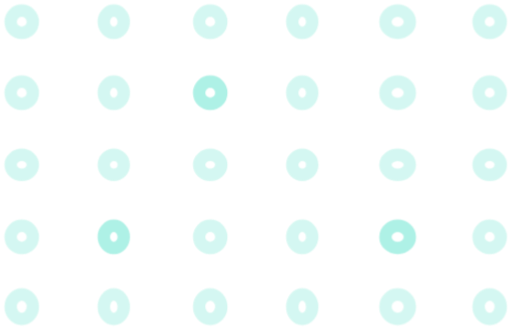
t = 0.00 s
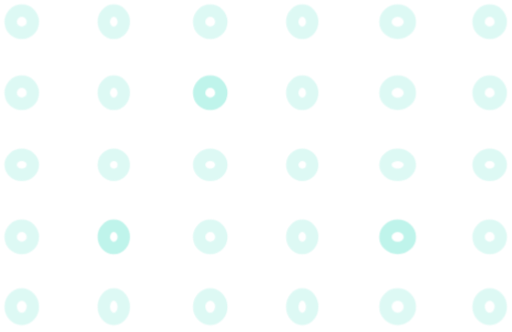
t = 0.30 s
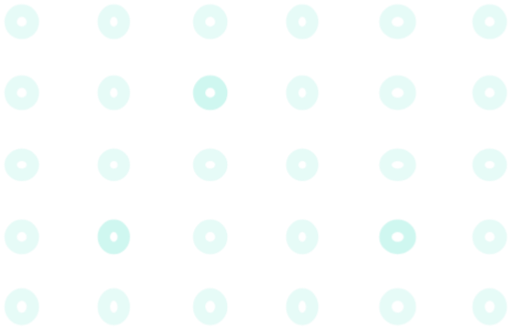
t = 0.60 s
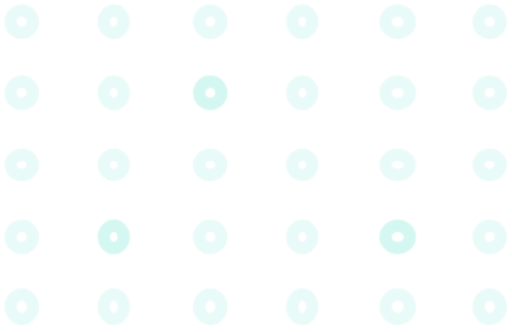
t = 0.90 s

The animated SVG that drew these frames (rendered in a browser with its animation timeline set to each time). Animation: 1 CSS @keyframes rule; one cycle of 1.20 s, repeats indefinitely.

<?xml version="1.0" encoding="utf-8"?>

<svg width="165px" height="107px" viewbox="0 0 165 107" version="1.1" xmlns:xlink="http://www.w3.org/1999/xlink" xmlns="http://www.w3.org/2000/svg">
  <style>
path{
  animation:fade 1.2s ease infinite
}
@keyframes fade{
  0%{
opacity:0 !important
  }
  100%{
    opacity:0.5
  }
}
  </style>
  <g id="Group_451" transform="translate(2 2)" opacity="0.319">

    <g id="Ellipse_59" opacity="0.535">
      <path d="M0 5.00282C0 2.23984 2.23984 0 5.00282 0C7.7658 0 10.0056 2.23984 10.0056 5.00282C10.0056 7.76579 7.7658 10.0056 5.00282 10.0056C2.23984 10.0056 0 7.76579 0 5.00282Z" id="Circle" fill="none" fill-rule="evenodd" stroke="none" />
      <path d="M0 3.57344C0 1.59988 1.59988 0 3.57344 0C5.547 0 7.14688 1.59988 7.14688 3.57344C7.14688 5.547 5.547 7.14688 3.57344 7.14688C1.59988 7.14688 0 5.547 0 3.57344Z" transform="translate(1.429376 1.4293758)" id="Circle" fill="none" fill-rule="evenodd" stroke="#01D3B0" stroke-width="4" />
    </g>
    <g id="Ellipse_59-2" transform="translate(30.016907 0)" opacity="0.535">
      <path d="M0 5.00282C0 2.23984 2.07985 0 4.64547 0C7.21109 0 9.29094 2.23984 9.29094 5.00282C9.29094 7.76579 7.21109 10.0056 4.64547 10.0056C2.07985 10.0056 0 7.76579 0 5.00282Z" id="Ellipse" fill="none" fill-rule="evenodd" stroke="none" />
      <path d="M0 3.57344C0 1.59988 1.4399 0 3.2161 0C4.9923 0 6.43219 1.59988 6.43219 3.57344C6.43219 5.547 4.9923 7.14688 3.2161 7.14688C1.4399 7.14688 0 5.547 0 3.57344Z" transform="translate(1.4293759 1.4293758)" id="Ellipse" fill="none" fill-rule="evenodd" stroke="#01D3B0" stroke-width="4" />
    </g>
    <g id="Ellipse_59-3" transform="translate(60.748474 0)" opacity="0.535">
      <path d="M0 5.00282C0 2.23984 2.23984 0 5.00282 0C7.76579 0 10.0056 2.23984 10.0056 5.00282C10.0056 7.76579 7.76579 10.0056 5.00282 10.0056C2.23984 10.0056 0 7.76579 0 5.00282Z" id="Circle" fill="none" fill-rule="evenodd" stroke="none" />
      <path d="M0 3.57344C0 1.59988 1.59988 0 3.57344 0C5.547 0 7.14688 1.59988 7.14688 3.57344C7.14688 5.547 5.547 7.14688 3.57344 7.14688C1.59988 7.14688 0 5.547 0 3.57344Z" transform="translate(1.4293758 1.4293758)" id="Circle" fill="none" fill-rule="evenodd" stroke="#01D3B0" stroke-width="4" />
    </g>
    <g id="Ellipse_59-4" transform="translate(90.76538 0)" opacity="0.535">
      <path d="M0 5.00282C0 2.23984 2.07985 0 4.64547 0C7.2111 0 9.29095 2.23984 9.29095 5.00282C9.29095 7.76579 7.2111 10.0056 4.64547 10.0056C2.07985 10.0056 0 7.76579 0 5.00282Z" id="Ellipse" fill="none" fill-rule="evenodd" stroke="none" />
      <path d="M0 3.57344C0 1.59988 1.4399 0 3.2161 0C4.9923 0 6.43219 1.59988 6.43219 3.57344C6.43219 5.547 4.9923 7.14688 3.2161 7.14688C1.4399 7.14688 0 5.547 0 3.57344Z" transform="translate(1.4293765 1.4293758)" id="Ellipse" fill="none" fill-rule="evenodd" stroke="#01D3B0" stroke-width="4" />
    </g>
    <g id="Ellipse_59-5" transform="translate(120.78226 0)" opacity="0.535">
      <path d="M0 5.00282C0 2.23984 2.39983 0 5.36016 0C8.3205 0 10.7203 2.23984 10.7203 5.00282C10.7203 7.76579 8.3205 10.0056 5.36016 10.0056C2.39983 10.0056 0 7.76579 0 5.00282Z" id="Ellipse" fill="none" fill-rule="evenodd" stroke="none" />
      <path d="M0 3.57344C0 1.59988 1.75987 0 3.93078 0C6.1017 0 7.86157 1.59988 7.86157 3.57344C7.86157 5.547 6.1017 7.14688 3.93078 7.14688C1.75987 7.14688 0 5.547 0 3.57344Z" transform="translate(1.4293762 1.4293758)" id="Ellipse" fill="none" fill-rule="evenodd" stroke="#01D3B0" stroke-width="4" />
    </g>
    <g id="Ellipse_59-6" transform="translate(150.79916 0)" opacity="0.535">
      <path d="M0 5.00282C0 2.23984 2.23984 0 5.00282 0C7.76579 0 10.0056 2.23984 10.0056 5.00282C10.0056 7.76579 7.76579 10.0056 5.00282 10.0056C2.23984 10.0056 0 7.76579 0 5.00282Z" id="Circle" fill="none" fill-rule="evenodd" stroke="none" />
      <path d="M0 3.57344C0 1.59988 1.59988 0 3.57344 0C5.547 0 7.14688 1.59988 7.14688 3.57344C7.14688 5.547 5.547 7.14688 3.57344 7.14688C1.59988 7.14688 0 5.547 0 3.57344Z" transform="translate(1.4293758 1.4293758)" id="Circle" fill="none" fill-rule="evenodd" stroke="#01D3B0" stroke-width="4" />
    </g>
    <g id="Ellipse_59-7" transform="translate(0 22.870117)" opacity="0.535">
      <path d="M0 5.00281C0 2.23984 2.23984 0 5.00282 0C7.7658 0 10.0056 2.23984 10.0056 5.00281C10.0056 7.76579 7.7658 10.0056 5.00282 10.0056C2.23984 10.0056 0 7.76579 0 5.00281Z" id="Circle" fill="none" fill-rule="evenodd" stroke="none" />
      <path d="M0 3.57344C0 1.59988 1.59988 0 3.57344 0C5.547 0 7.14688 1.59988 7.14688 3.57344C7.14688 5.54699 5.547 7.14688 3.57344 7.14688C1.59988 7.14688 0 5.54699 0 3.57344Z" transform="translate(1.429376 1.4293755)" id="Circle" fill="none" fill-rule="evenodd" stroke="#01D3B0" stroke-width="4" />
    </g>
    <g id="Ellipse_59-8" transform="translate(30.016907 22.870117)" opacity="0.535">
      <path d="M0 5.00281C0 2.23984 2.07985 0 4.64547 0C7.21109 0 9.29094 2.23984 9.29094 5.00281C9.29094 7.76579 7.21109 10.0056 4.64547 10.0056C2.07985 10.0056 0 7.76579 0 5.00281Z" id="Ellipse" fill="none" fill-rule="evenodd" stroke="none" />
      <path d="M0 3.57344C0 1.59988 1.4399 0 3.2161 0C4.9923 0 6.43219 1.59988 6.43219 3.57344C6.43219 5.54699 4.9923 7.14688 3.2161 7.14688C1.4399 7.14688 0 5.54699 0 3.57344Z" transform="translate(1.4293759 1.4293755)" id="Ellipse" fill="none" fill-rule="evenodd" stroke="#01D3B0" stroke-width="4" />
    </g>
    <g id="Ellipse_59-9" transform="translate(60.748474 22.870117)">
      <path d="M0 5.00281C0 2.23984 2.23984 0 5.00282 0C7.76579 0 10.0056 2.23984 10.0056 5.00281C10.0056 7.76579 7.76579 10.0056 5.00282 10.0056C2.23984 10.0056 0 7.76579 0 5.00281Z" id="Circle" fill="none" fill-rule="evenodd" stroke="none" />
      <path d="M0 3.57344C0 1.59988 1.59988 0 3.57344 0C5.547 0 7.14688 1.59988 7.14688 3.57344C7.14688 5.54699 5.547 7.14688 3.57344 7.14688C1.59988 7.14688 0 5.54699 0 3.57344Z" transform="translate(1.4293758 1.4293755)" id="Circle" fill="none" fill-rule="evenodd" stroke="#01D3B0" stroke-width="4" />
    </g>
    <g id="Ellipse_59-10" transform="translate(90.76538 22.870117)" opacity="0.535">
      <path d="M0 5.00281C0 2.23984 2.07985 0 4.64547 0C7.2111 0 9.29095 2.23984 9.29095 5.00281C9.29095 7.76579 7.2111 10.0056 4.64547 10.0056C2.07985 10.0056 0 7.76579 0 5.00281Z" id="Ellipse" fill="none" fill-rule="evenodd" stroke="none" />
      <path d="M0 3.57344C0 1.59988 1.4399 0 3.2161 0C4.9923 0 6.43219 1.59988 6.43219 3.57344C6.43219 5.54699 4.9923 7.14688 3.2161 7.14688C1.4399 7.14688 0 5.54699 0 3.57344Z" transform="translate(1.4293765 1.4293755)" id="Ellipse" fill="none" fill-rule="evenodd" stroke="#01D3B0" stroke-width="4" />
    </g>
    <g id="Ellipse_59-11" transform="translate(120.78226 22.870117)" opacity="0.535">
      <path d="M0 5.00281C0 2.23984 2.39983 0 5.36016 0C8.3205 0 10.7203 2.23984 10.7203 5.00281C10.7203 7.76579 8.3205 10.0056 5.36016 10.0056C2.39983 10.0056 0 7.76579 0 5.00281Z" id="Ellipse" fill="none" fill-rule="evenodd" stroke="none" />
      <path d="M0 3.57344C0 1.59988 1.75987 0 3.93078 0C6.1017 0 7.86157 1.59988 7.86157 3.57344C7.86157 5.54699 6.1017 7.14688 3.93078 7.14688C1.75987 7.14688 0 5.54699 0 3.57344Z" transform="translate(1.4293762 1.4293755)" id="Ellipse" fill="none" fill-rule="evenodd" stroke="#01D3B0" stroke-width="4" />
    </g>
    <g id="Ellipse_59-12" transform="translate(150.79916 22.870117)" opacity="0.535">
      <path d="M0 5.00281C0 2.23984 2.23984 0 5.00282 0C7.76579 0 10.0056 2.23984 10.0056 5.00281C10.0056 7.76579 7.76579 10.0056 5.00282 10.0056C2.23984 10.0056 0 7.76579 0 5.00281Z" id="Circle" fill="none" fill-rule="evenodd" stroke="none" />
      <path d="M0 3.57344C0 1.59988 1.59988 0 3.57344 0C5.547 0 7.14688 1.59988 7.14688 3.57344C7.14688 5.54699 5.547 7.14688 3.57344 7.14688C1.59988 7.14688 0 5.54699 0 3.57344Z" transform="translate(1.4293758 1.4293755)" id="Circle" fill="none" fill-rule="evenodd" stroke="#01D3B0" stroke-width="4" />
    </g>
    <g id="Ellipse_59-13" transform="translate(0 46.45459)" opacity="0.535">
      <path d="M0 4.64547C0 2.07985 2.23984 0 5.00282 0C7.7658 0 10.0056 2.07985 10.0056 4.64547C10.0056 7.21109 7.7658 9.29094 5.00282 9.29094C2.23984 9.29094 0 7.21109 0 4.64547Z" id="Ellipse" fill="none" fill-rule="evenodd" stroke="none" />
      <path d="M0 3.2161C0 1.4399 1.59988 0 3.57344 0C5.547 0 7.14688 1.4399 7.14688 3.2161C7.14688 4.9923 5.547 6.43219 3.57344 6.43219C1.59988 6.43219 0 4.9923 0 3.2161Z" transform="translate(1.429376 1.4293759)" id="Ellipse" fill="none" fill-rule="evenodd" stroke="#01D3B0" stroke-width="4" />
    </g>
    <g id="Ellipse_59-14" transform="translate(30.016907 46.45459)" opacity="0.535">
      <path d="M0 4.64547C0 2.07985 2.07985 0 4.64547 0C7.21109 0 9.29094 2.07985 9.29094 4.64547C9.29094 7.21109 7.21109 9.29094 4.64547 9.29094C2.07985 9.29094 0 7.21109 0 4.64547Z" id="Circle" fill="none" fill-rule="evenodd" stroke="none" />
      <path d="M0 3.2161C0 1.4399 1.4399 0 3.2161 0C4.9923 0 6.43219 1.4399 6.43219 3.2161C6.43219 4.9923 4.9923 6.43219 3.2161 6.43219C1.4399 6.43219 0 4.9923 0 3.2161Z" transform="translate(1.4293759 1.4293759)" id="Circle" fill="none" fill-rule="evenodd" stroke="#01D3B0" stroke-width="4" />
    </g>
    <g id="Ellipse_59-15" transform="translate(60.748474 46.45459)" opacity="0.535">
      <path d="M0 4.64547C0 2.07985 2.23984 0 5.00282 0C7.76579 0 10.0056 2.07985 10.0056 4.64547C10.0056 7.21109 7.76579 9.29094 5.00282 9.29094C2.23984 9.29094 0 7.21109 0 4.64547Z" id="Ellipse" fill="none" fill-rule="evenodd" stroke="none" />
      <path d="M0 3.2161C0 1.4399 1.59988 0 3.57344 0C5.547 0 7.14688 1.4399 7.14688 3.2161C7.14688 4.9923 5.547 6.43219 3.57344 6.43219C1.59988 6.43219 0 4.9923 0 3.2161Z" transform="translate(1.4293758 1.4293759)" id="Ellipse" fill="none" fill-rule="evenodd" stroke="#01D3B0" stroke-width="4" />
    </g>
    <g id="Ellipse_59-16" transform="translate(90.76538 46.45459)" opacity="0.535">
      <path d="M0 4.64547C0 2.07985 2.07985 0 4.64547 0C7.2111 0 9.29095 2.07985 9.29095 4.64547C9.29095 7.21109 7.2111 9.29094 4.64547 9.29094C2.07985 9.29094 0 7.21109 0 4.64547Z" id="Circle" fill="none" fill-rule="evenodd" stroke="none" />
      <path d="M0 3.2161C0 1.4399 1.4399 0 3.2161 0C4.9923 0 6.43219 1.4399 6.43219 3.2161C6.43219 4.9923 4.9923 6.43219 3.2161 6.43219C1.4399 6.43219 0 4.9923 0 3.2161Z" transform="translate(1.4293765 1.4293759)" id="Circle" fill="none" fill-rule="evenodd" stroke="#01D3B0" stroke-width="4" />
    </g>
    <g id="Ellipse_59-17" transform="translate(120.78226 46.45459)" opacity="0.535">
      <path d="M0 4.64547C0 2.07985 2.39983 0 5.36016 0C8.3205 0 10.7203 2.07985 10.7203 4.64547C10.7203 7.21109 8.3205 9.29094 5.36016 9.29094C2.39983 9.29094 0 7.21109 0 4.64547Z" id="Ellipse" fill="none" fill-rule="evenodd" stroke="none" />
      <path d="M0 3.2161C0 1.4399 1.75987 0 3.93078 0C6.1017 0 7.86157 1.4399 7.86157 3.2161C7.86157 4.9923 6.1017 6.43219 3.93078 6.43219C1.75987 6.43219 0 4.9923 0 3.2161Z" transform="translate(1.4293762 1.4293759)" id="Ellipse" fill="none" fill-rule="evenodd" stroke="#01D3B0" stroke-width="4" />
    </g>
    <g id="Ellipse_59-18" transform="translate(150.79916 46.45459)" opacity="0.535">
      <path d="M0 4.64547C0 2.07985 2.23984 0 5.00282 0C7.76579 0 10.0056 2.07985 10.0056 4.64547C10.0056 7.21109 7.76579 9.29094 5.00282 9.29094C2.23984 9.29094 0 7.21109 0 4.64547Z" id="Ellipse" fill="none" fill-rule="evenodd" stroke="none" />
      <path d="M0 3.2161C0 1.4399 1.59988 0 3.57344 0C5.547 0 7.14688 1.4399 7.14688 3.2161C7.14688 4.9923 5.547 6.43219 3.57344 6.43219C1.59988 6.43219 0 4.9923 0 3.2161Z" transform="translate(1.4293758 1.4293759)" id="Ellipse" fill="none" fill-rule="evenodd" stroke="#01D3B0" stroke-width="4" />
    </g>
    <g id="Ellipse_59-19" transform="translate(0 69.32471)" opacity="0.535">
      <path d="M0 5.00282C0 2.23984 2.23984 0 5.00282 0C7.7658 0 10.0056 2.23984 10.0056 5.00282C10.0056 7.76579 7.7658 10.0056 5.00282 10.0056C2.23984 10.0056 0 7.76579 0 5.00282Z" id="Circle" fill="none" fill-rule="evenodd" stroke="none" />
      <path d="M0 3.57344C0 1.59988 1.59988 0 3.57344 0C5.547 0 7.14688 1.59988 7.14688 3.57344C7.14688 5.547 5.547 7.14688 3.57344 7.14688C1.59988 7.14688 0 5.547 0 3.57344Z" transform="translate(1.429376 1.4293758)" id="Circle" fill="none" fill-rule="evenodd" stroke="#01D3B0" stroke-width="4" />
    </g>
    <g id="Ellipse_59-20" transform="translate(30.016907 69.32471)">
      <path d="M0 5.00282C0 2.23984 2.07985 0 4.64547 0C7.21109 0 9.29094 2.23984 9.29094 5.00282C9.29094 7.76579 7.21109 10.0056 4.64547 10.0056C2.07985 10.0056 0 7.76579 0 5.00282Z" id="Ellipse" fill="none" fill-rule="evenodd" stroke="none" />
      <path d="M0 3.57344C0 1.59988 1.4399 0 3.2161 0C4.9923 0 6.43219 1.59988 6.43219 3.57344C6.43219 5.547 4.9923 7.14688 3.2161 7.14688C1.4399 7.14688 0 5.547 0 3.57344Z" transform="translate(1.4293759 1.4293758)" id="Ellipse" fill="none" fill-rule="evenodd" stroke="#01D3B0" stroke-width="4" />
    </g>
    <g id="Ellipse_59-21" transform="translate(60.748474 69.32471)" opacity="0.535">
      <path d="M0 5.00282C0 2.23984 2.23984 0 5.00282 0C7.76579 0 10.0056 2.23984 10.0056 5.00282C10.0056 7.76579 7.76579 10.0056 5.00282 10.0056C2.23984 10.0056 0 7.76579 0 5.00282Z" id="Circle" fill="none" fill-rule="evenodd" stroke="none" />
      <path d="M0 3.57344C0 1.59988 1.59988 0 3.57344 0C5.547 0 7.14688 1.59988 7.14688 3.57344C7.14688 5.547 5.547 7.14688 3.57344 7.14688C1.59988 7.14688 0 5.547 0 3.57344Z" transform="translate(1.4293758 1.4293758)" id="Circle" fill="none" fill-rule="evenodd" stroke="#01D3B0" stroke-width="4" />
    </g>
    <g id="Ellipse_59-22" transform="translate(90.76538 69.32471)" opacity="0.535">
      <path d="M0 5.00282C0 2.23984 2.07985 0 4.64547 0C7.2111 0 9.29095 2.23984 9.29095 5.00282C9.29095 7.76579 7.2111 10.0056 4.64547 10.0056C2.07985 10.0056 0 7.76579 0 5.00282Z" id="Ellipse" fill="none" fill-rule="evenodd" stroke="none" />
      <path d="M0 3.57344C0 1.59988 1.4399 0 3.2161 0C4.9923 0 6.43219 1.59988 6.43219 3.57344C6.43219 5.547 4.9923 7.14688 3.2161 7.14688C1.4399 7.14688 0 5.547 0 3.57344Z" transform="translate(1.4293765 1.4293758)" id="Ellipse" fill="none" fill-rule="evenodd" stroke="#01D3B0" stroke-width="4" />
    </g>
    <g id="Ellipse_59-23" transform="translate(120.78226 69.32471)">
      <path d="M0 5.00282C0 2.23984 2.39983 0 5.36016 0C8.3205 0 10.7203 2.23984 10.7203 5.00282C10.7203 7.76579 8.3205 10.0056 5.36016 10.0056C2.39983 10.0056 0 7.76579 0 5.00282Z" id="Ellipse" fill="none" fill-rule="evenodd" stroke="none" />
      <path d="M0 3.57344C0 1.59988 1.75987 0 3.93078 0C6.1017 0 7.86157 1.59988 7.86157 3.57344C7.86157 5.547 6.1017 7.14688 3.93078 7.14688C1.75987 7.14688 0 5.547 0 3.57344Z" transform="translate(1.4293762 1.4293758)" id="Ellipse" fill="none" fill-rule="evenodd" stroke="#01D3B0" stroke-width="4" />
    </g>
    <g id="Ellipse_59-24" transform="translate(150.79916 69.32471)" opacity="0.535">
      <path d="M0 5.00282C0 2.23984 2.23984 0 5.00282 0C7.76579 0 10.0056 2.23984 10.0056 5.00282C10.0056 7.76579 7.76579 10.0056 5.00282 10.0056C2.23984 10.0056 0 7.76579 0 5.00282Z" id="Circle" fill="none" fill-rule="evenodd" stroke="none" />
      <path d="M0 3.57344C0 1.59988 1.59988 0 3.57344 0C5.547 0 7.14688 1.59988 7.14688 3.57344C7.14688 5.547 5.547 7.14688 3.57344 7.14688C1.59988 7.14688 0 5.547 0 3.57344Z" transform="translate(1.4293758 1.4293758)" id="Circle" fill="none" fill-rule="evenodd" stroke="#01D3B0" stroke-width="4" />
    </g>
    <g id="Ellipse_59-25" transform="translate(0 91.47998)" opacity="0.535">
      <path d="M0 5.36016C0 2.39982 2.23984 0 5.00282 0C7.7658 0 10.0056 2.39982 10.0056 5.36016C10.0056 8.32049 7.7658 10.7203 5.00282 10.7203C2.23984 10.7203 0 8.32049 0 5.36016Z" id="Ellipse" fill="none" fill-rule="evenodd" stroke="none" />
      <path d="M0 3.93078C0 1.75987 1.59988 0 3.57344 0C5.547 0 7.14688 1.75987 7.14688 3.93078C7.14688 6.10169 5.547 7.86156 3.57344 7.86156C1.59988 7.86156 0 6.10169 0 3.93078Z" transform="translate(1.429376 1.4293752)" id="Ellipse" fill="none" fill-rule="evenodd" stroke="#01D3B0" stroke-width="4" />
    </g>
    <g id="Ellipse_59-26" transform="translate(30.016907 91.47998)" opacity="0.535">
      <path d="M0 5.36016C0 2.39982 2.07985 0 4.64547 0C7.21109 0 9.29094 2.39982 9.29094 5.36016C9.29094 8.32049 7.21109 10.7203 4.64547 10.7203C2.07985 10.7203 0 8.32049 0 5.36016Z" id="Ellipse" fill="none" fill-rule="evenodd" stroke="none" />
      <path d="M0 3.93078C0 1.75987 1.4399 0 3.2161 0C4.9923 0 6.43219 1.75987 6.43219 3.93078C6.43219 6.10169 4.9923 7.86156 3.2161 7.86156C1.4399 7.86156 0 6.10169 0 3.93078Z" transform="translate(1.4293759 1.4293752)" id="Ellipse" fill="none" fill-rule="evenodd" stroke="#01D3B0" stroke-width="4" />
    </g>
    <g id="Ellipse_59-27" transform="translate(60.748474 91.47998)" opacity="0.535">
      <path d="M0 5.36016C0 2.39982 2.23984 0 5.00282 0C7.76579 0 10.0056 2.39982 10.0056 5.36016C10.0056 8.32049 7.76579 10.7203 5.00282 10.7203C2.23984 10.7203 0 8.32049 0 5.36016Z" id="Ellipse" fill="none" fill-rule="evenodd" stroke="none" />
      <path d="M0 3.93078C0 1.75987 1.59988 0 3.57344 0C5.547 0 7.14688 1.75987 7.14688 3.93078C7.14688 6.10169 5.547 7.86156 3.57344 7.86156C1.59988 7.86156 0 6.10169 0 3.93078Z" transform="translate(1.4293758 1.4293752)" id="Ellipse" fill="none" fill-rule="evenodd" stroke="#01D3B0" stroke-width="4" />
    </g>
    <g id="Ellipse_59-28" transform="translate(90.76538 91.47998)" opacity="0.535">
      <path d="M0 5.36016C0 2.39982 2.07985 0 4.64547 0C7.2111 0 9.29095 2.39982 9.29095 5.36016C9.29095 8.32049 7.2111 10.7203 4.64547 10.7203C2.07985 10.7203 0 8.32049 0 5.36016Z" id="Ellipse" fill="none" fill-rule="evenodd" stroke="none" />
      <path d="M0 3.93078C0 1.75987 1.4399 0 3.2161 0C4.9923 0 6.43219 1.75987 6.43219 3.93078C6.43219 6.10169 4.9923 7.86156 3.2161 7.86156C1.4399 7.86156 0 6.10169 0 3.93078Z" transform="translate(1.4293765 1.4293752)" id="Ellipse" fill="none" fill-rule="evenodd" stroke="#01D3B0" stroke-width="4" />
    </g>
    <g id="Ellipse_59-29" transform="translate(120.78226 91.47998)" opacity="0.535">
      <path d="M0 5.36016C0 2.39982 2.39983 0 5.36016 0C8.3205 0 10.7203 2.39982 10.7203 5.36016C10.7203 8.32049 8.3205 10.7203 5.36016 10.7203C2.39983 10.7203 0 8.32049 0 5.36016Z" id="Circle" fill="none" fill-rule="evenodd" stroke="none" />
      <path d="M0 3.93078C0 1.75987 1.75987 0 3.93078 0C6.1017 0 7.86157 1.75987 7.86157 3.93078C7.86157 6.10169 6.1017 7.86156 3.93078 7.86156C1.75987 7.86156 0 6.10169 0 3.93078Z" transform="translate(1.4293762 1.4293752)" id="Circle" fill="none" fill-rule="evenodd" stroke="#01D3B0" stroke-width="4" />
    </g>
    <g id="Ellipse_59-30" transform="translate(150.79916 91.47998)" opacity="0.535">
      <path d="M0 5.36016C0 2.39982 2.23984 0 5.00282 0C7.76579 0 10.0056 2.39982 10.0056 5.36016C10.0056 8.32049 7.76579 10.7203 5.00282 10.7203C2.23984 10.7203 0 8.32049 0 5.36016Z" id="Ellipse" fill="none" fill-rule="evenodd" stroke="none" />
      <path d="M0 3.93078C0 1.75987 1.59988 0 3.57344 0C5.547 0 7.14688 1.75987 7.14688 3.93078C7.14688 6.10169 5.547 7.86156 3.57344 7.86156C1.59988 7.86156 0 6.10169 0 3.93078Z" transform="translate(1.4293758 1.4293752)" id="Ellipse" fill="none" fill-rule="evenodd" stroke="#01D3B0" stroke-width="4" />
    </g>
  </g>
</svg>
